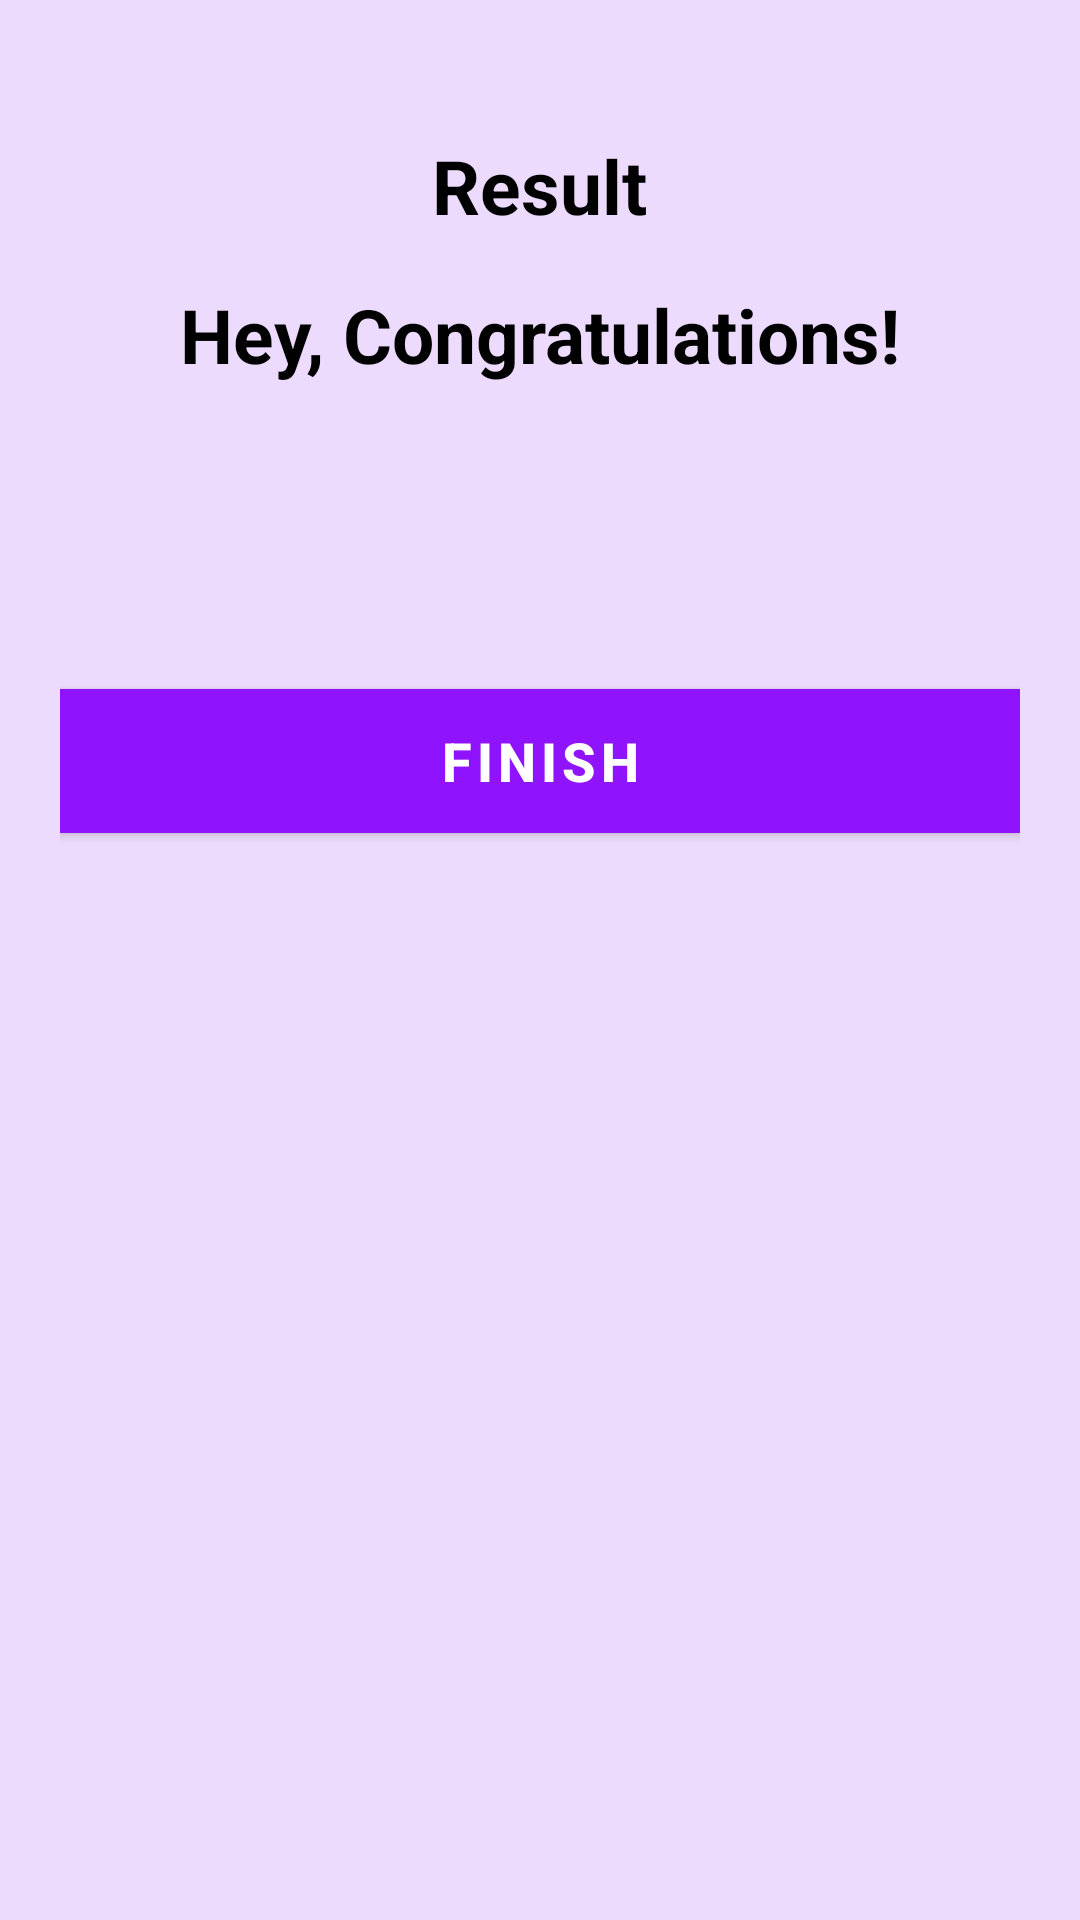

Layout XML and referenced resources for this Android screen:
<!-- AndroidManifest.xml: application theme Theme.QuizApp -->
<!-- res/layout/activity_result.xml -->
<?xml version="1.0" encoding="utf-8"?>
<LinearLayout
    xmlns:android="http://schemas.android.com/apk/res/android"
    xmlns:tools="http://schemas.android.com/tools"
    android:layout_width="match_parent"
    android:layout_height="match_parent"
    android:background="@color/backroundColor"
    android:orientation="vertical"

    android:gravity="center_horizontal"
    android:padding="20dp"
    tools:context=".ResultActivity">

    <TextView
        android:id="@+id/tv_result"
        android:layout_width="wrap_content"
        android:layout_height="wrap_content"
        android:layout_marginTop="25dp"
        android:text="Result"
        android:textColor="@color/black"
        android:textSize="25sp"
        android:textStyle="bold" />

    <ImageView
        android:id="@+id/iv_trophy"
        android:layout_width="wrap_content"
        android:layout_height="wrap_content"
        android:contentDescription="image"
         />

    <TextView
        android:id="@+id/tv_congratulations"
        android:layout_width="wrap_content"
        android:layout_height="wrap_content"
        android:layout_marginTop="16dp"
        android:text="Hey, Congratulations!"
        android:textColor="@color/black"
        android:textSize="25sp"
        android:textStyle="bold"/>

    <TextView
        android:id="@+id/tv_name"
        android:layout_width="wrap_content"
        android:layout_height="wrap_content"
        android:layout_marginTop="25dp"
        android:textColor="@color/black"
        android:textSize="22sp"
        android:textStyle="bold"
        tools:text="Username" />

    <TextView
        android:id="@+id/tv_score"
        android:layout_width="wrap_content"
        android:layout_height="wrap_content"
        android:layout_marginTop="10dp"
        android:textColor="@color/black"
        android:textSize="20sp"
        tools:text="Your Score is 9 out of 10" />

    <Button
        android:id="@+id/btn_finish"
        android:layout_width="match_parent"
        android:layout_height="wrap_content"
        android:layout_marginTop="10dp"
        android:background="@android:color/white"
        android:text="FINISH"
        android:textColor="@color/white"
        android:textSize="18sp"
        android:textStyle="bold" />
    <ImageView
        android:layout_width="wrap_content"
        android:layout_height="wrap_content"
        android:id="@+id/resutImage"
        android:layout_marginTop="100dp">

    </ImageView>

</LinearLayout>
<!-- resources referenced by this layout -->
<resources>
  <color name="backroundColor">#ECDBFC</color>
  <color name="black">#FF000000</color>
  <color name="white">#FFFFFFFF</color>
  <style name="Theme.QuizApp" parent="Theme.MaterialComponents.DayNight.DarkActionBar">
          
          <item name="colorPrimary">@color/colorPrimary</item>
          <item name="colorPrimaryVariant">@color/colorPrimary</item>
          <item name="colorOnPrimary">@color/white</item>
          
          <item name="colorSecondary">@color/teal_200</item>
          <item name="colorSecondaryVariant">@color/teal_700</item>
          <item name="colorOnSecondary">@color/black</item>
          
          <item name="android:statusBarColor">?attr/colorPrimaryVariant</item>
          
      </style>
  <color name="colorPrimary">#FF9013FE</color>
  <color name="teal_200">#FF03DAC5</color>
  <color name="teal_700">#FF018786</color>
</resources>
